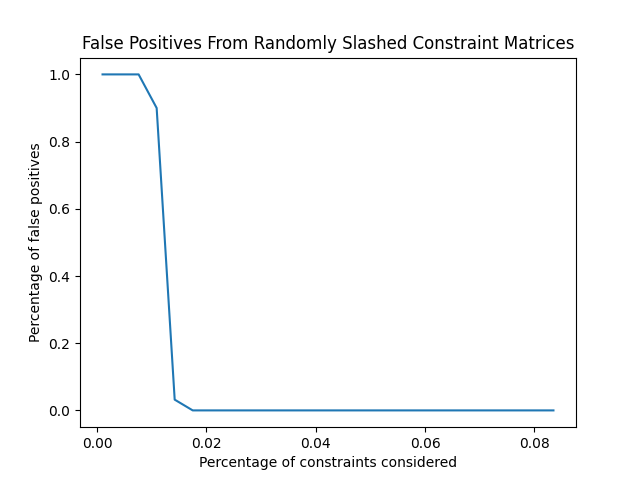

The data file committed next to this chart (first rows):
Percentage of Constraints, Percentage of False Positives
0.001, 1.0
0.0043, 1.0
0.0076, 1.0
0.0109, 0.9
0.0142, 0.032
0.0175, 0.0
0.0208, 0.0
0.0241, 0.0
0.0274, 0.0
0.0307, 0.0
0.034, 0.0
0.0373, 0.0
0.0406, 0.0
0.0439, 0.0
0.0472, 0.0
0.0505, 0.0
0.0538, 0.0
0.0571, 0.0
0.0604, 0.0
0.0637, 0.0
0.067, 0.0
0.0703, 0.0
0.0736, 0.0
0.0769, 0.0
0.0802, 0.0
0.0835, 0.0
